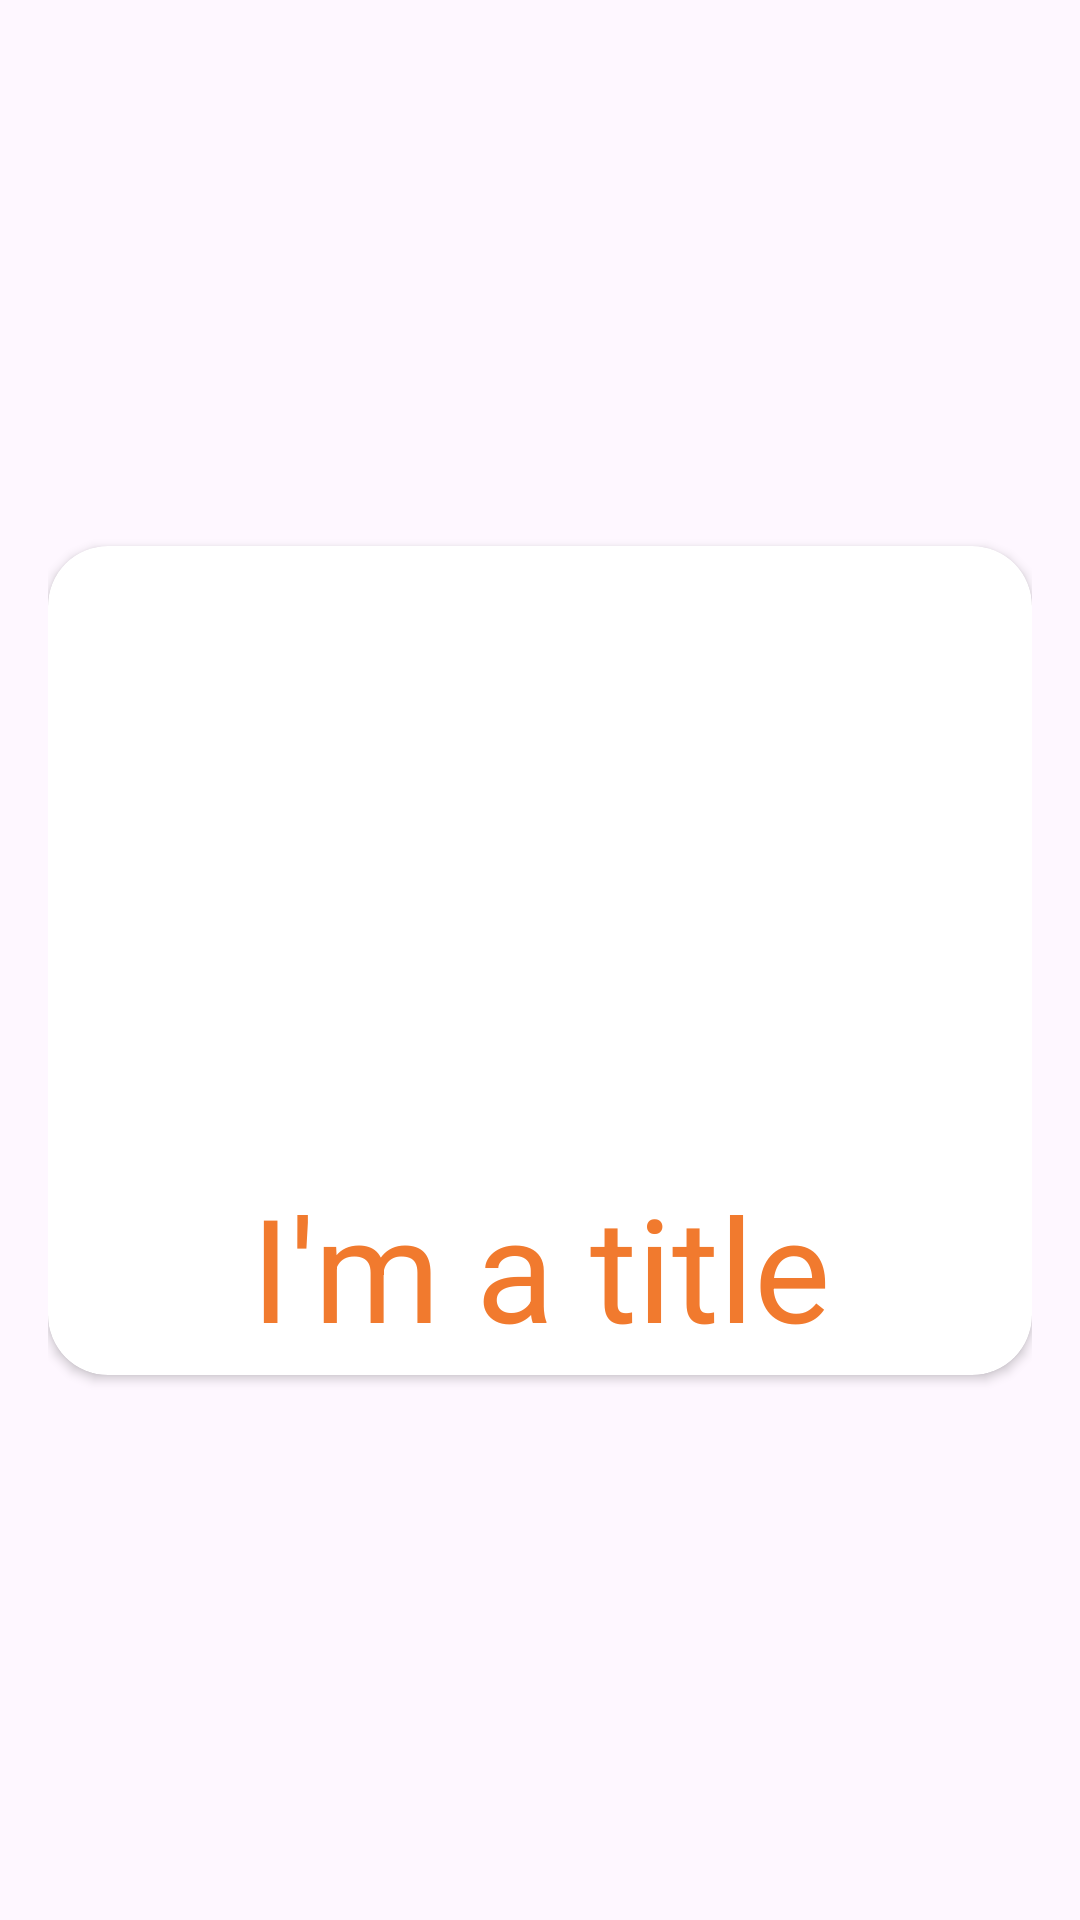

Write the Android layout XML for this screen, with the resource values it uses.
<!-- AndroidManifest.xml: application theme Theme.DeliveryApp -->
<!-- res/layout/recycler_view_template.xml -->
<?xml version="1.0" encoding="utf-8"?>
<androidx.constraintlayout.widget.ConstraintLayout
    xmlns:android="http://schemas.android.com/apk/res/android"
    xmlns:app="http://schemas.android.com/apk/res-auto"
    android:padding="16dp"
    android:layout_width="match_parent"
    android:layout_height="match_parent">

    <androidx.cardview.widget.CardView
        android:layout_width="match_parent"
        android:layout_height="wrap_content"
        app:layout_constraintBottom_toBottomOf="parent"
        app:layout_constraintEnd_toEndOf="parent"
        app:layout_constraintStart_toStartOf="parent"
        app:layout_constraintTop_toTopOf="parent"
        app:cardCornerRadius="20dp">

        <androidx.constraintlayout.widget.ConstraintLayout
            android:padding="4dp"
            android:layout_width="match_parent"
            android:layout_height="match_parent">

            <ImageView
                android:id="@+id/header_image"
                android:layout_width="match_parent"
                android:layout_height="200dp"
                android:src="@drawable/resturant_dummy"
                app:layout_constraintEnd_toEndOf="parent"
                app:layout_constraintStart_toStartOf="parent"
                app:layout_constraintTop_toTopOf="parent" />

            <TextView
                android:id="@+id/title"
                style="@style/TextAppearance.MaterialComponents.Headline3"
                android:layout_width="match_parent"
                android:layout_height="wrap_content"
                android:gravity="center"
                android:layout_marginTop="4dp"
                android:text="I'm a title"
                app:layout_constraintEnd_toEndOf="parent"
                app:layout_constraintStart_toStartOf="parent"
                app:layout_constraintTop_toBottomOf="@id/header_image" />

        </androidx.constraintlayout.widget.ConstraintLayout>
    </androidx.cardview.widget.CardView>
</androidx.constraintlayout.widget.ConstraintLayout>
<!-- resources referenced by this layout -->
<resources>
  <style name="Theme.DeliveryApp" parent="Base.Theme.DeliveryApp" />
  <style name="Base.Theme.DeliveryApp" parent="Theme.Material3.Light.NoActionBar">
          
          <item name="colorPrimary">@color/white</item>
          <item name="android:statusBarColor">@color/mediumOrange</item>
          <item name="android:textColorSecondary">@color/mediumOrange</item>
          
      </style>
  <color name="white">#FFFFFFFF</color>
  <color name="mediumOrange">#F17A2E</color>
</resources>
